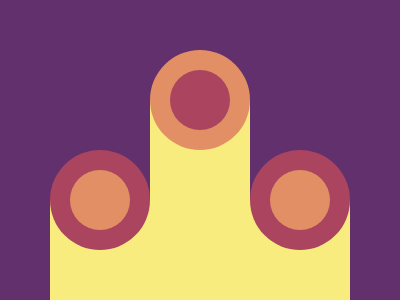

Write a web page that renders exactly this picture using CSS.

<div class="mask"></div>
<div class="mask" id="center"></div>
<div class="mask" id="left"></div>
<div class="leftcircle"></div>
<div class="leftcircleinner"></div>
<div class="rightcircle"></div>
<div class="rightcircleinner"></div>
<div class="innercircle"></div>
<div class="circle"></div>
<style>
  body {
    margin: 0;
    background: #62306d;
  }
  .leftcircle {
    width: 100px;
    height: 100px;
    position: fixed;
    left: 50px;
    bottom: 50px;
    background: #aa445f;
    border-radius: 50%;
  }
  .leftcircleinner {
    width: 60px;
    height: 60px;
    position: fixed;
    left: 70px;
    bottom: 70px;
    background: #e38f66;
    border-radius: 50%;
  }
  .rightcircle {
    width: 100px;
    height: 100px;
    position: fixed;
    right: 50px;
    bottom: 50px;
    background: #aa445f;
    border-radius: 50%;
  }
  .rightcircleinner {
    width: 60px;
    height: 60px;
    position: fixed;
    right: 70px;
    bottom: 70px;
    background: #e38f66;
    border-radius: 50%;
  }
  .mask {
    width: 100px;
    height: 100px;
    position: fixed;
    right: 50px;
    bottom: 0px;
    background: #f7ec7d;
  }
  #left {
    right: 250px;
  }
  #center {
    right: 150px;
    height: 200px;
  }
  .innercircle {
    width: 100px;
    height: 100px;
    background: #e38f66;
    position: fixed;
    left: 150px;
    top: 50px;
    border-radius: 50%;
  }
  .circle {
    width: 60px;
    height: 60px;
    background: #aa445f;
    position: fixed;
    left: 170px;
    top: 70px;
    border-radius: 50%;
  }
</style>
